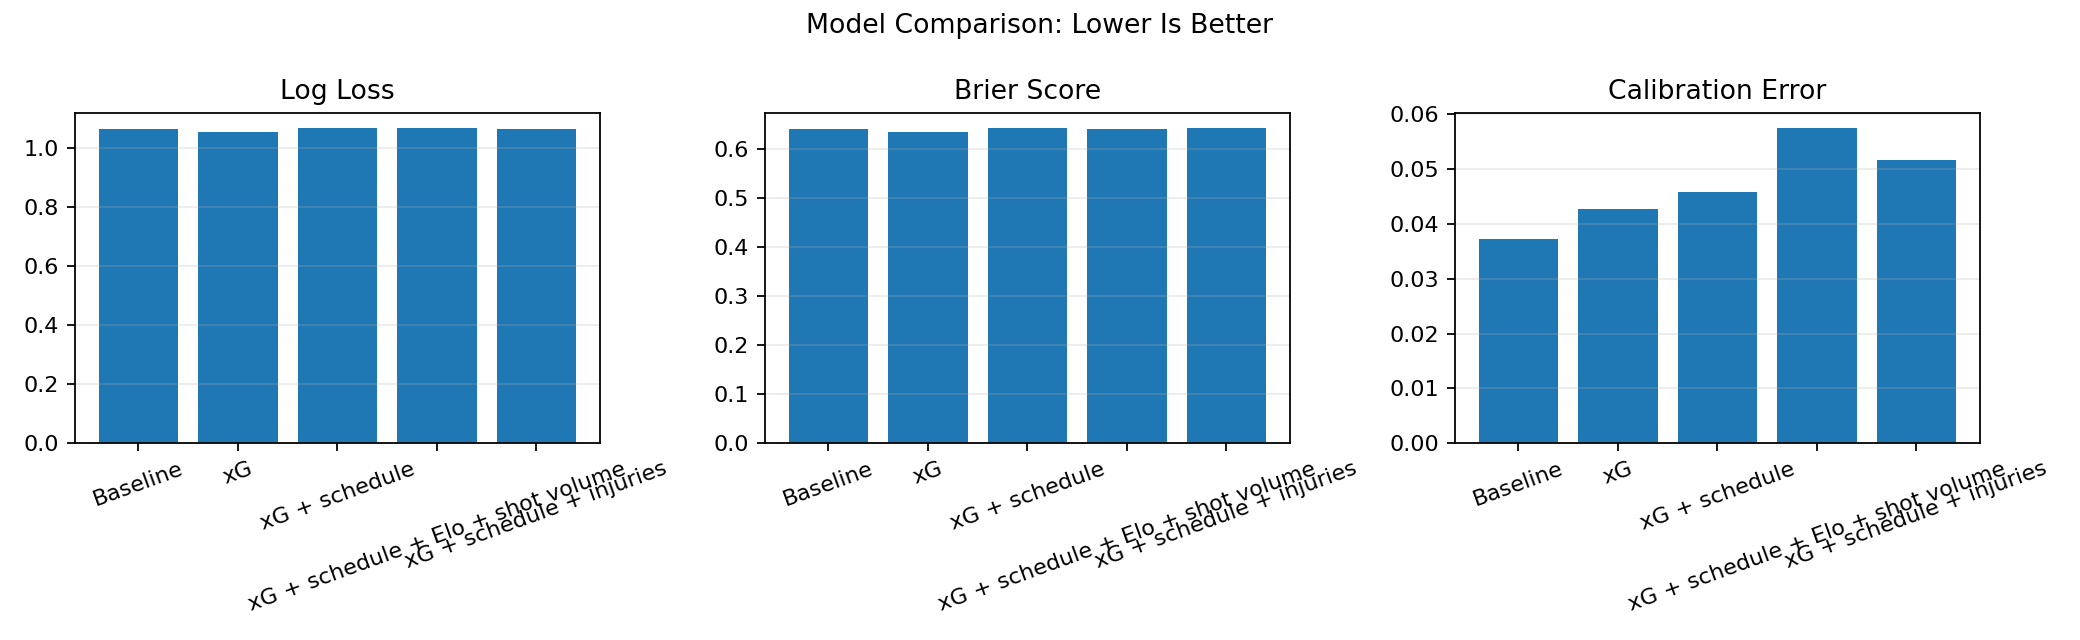

The table this chart was drawn from, first rows:
model, log_loss, brier_score, mean_absolute_calibration_error
Baseline, 1.065, 0.6414, 0.03729
xG, 1.056, 0.6348, 0.04274
xG + schedule, 1.067, 0.6424, 0.04582
xG + schedule + Elo + shot volume, 1.068, 0.6412, 0.05744
xG + schedule + injuries, 1.067, 0.6421, 0.05159
